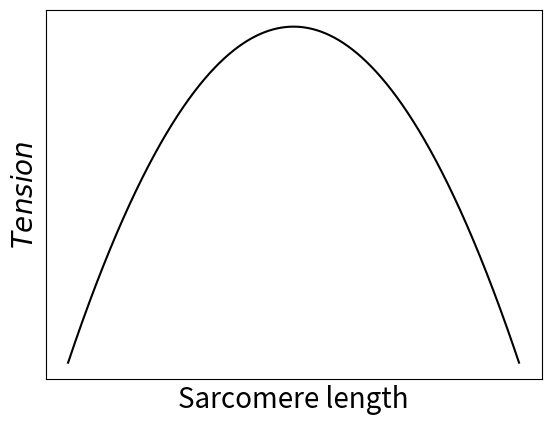

The matplotlib source for this figure:
import numpy as np
import matplotlib.pyplot as plt

x = np.linspace(0, 2.8e-6, 1000)
y = -1.0e-6*(x - 1.4e-6)*(x - 1.4e-6)

fig, ax = plt.subplots(1, 1)

#plt.ylim([0,])
#plt.xlim([0,])

ax.axes.xaxis.set_ticks([])
ax.axes.yaxis.set_ticks([])

#ax.set_yticks([0,])
#ax.set_yticklabels(['0','$F_all$'], fontsize=18)
#ax.set_xticks([6])
#ax.set_xticklabels(['$l_0$'], fontsize=18)

#plt.xlim([0,2e-6])
plt.xlabel('Sarcomere length',fontsize=20)
plt.ylabel('$Tension$',fontsize=20)

ax.plot(x,y,color='black')
fig.savefig("tension_force.png",bbox_inches="tight")
